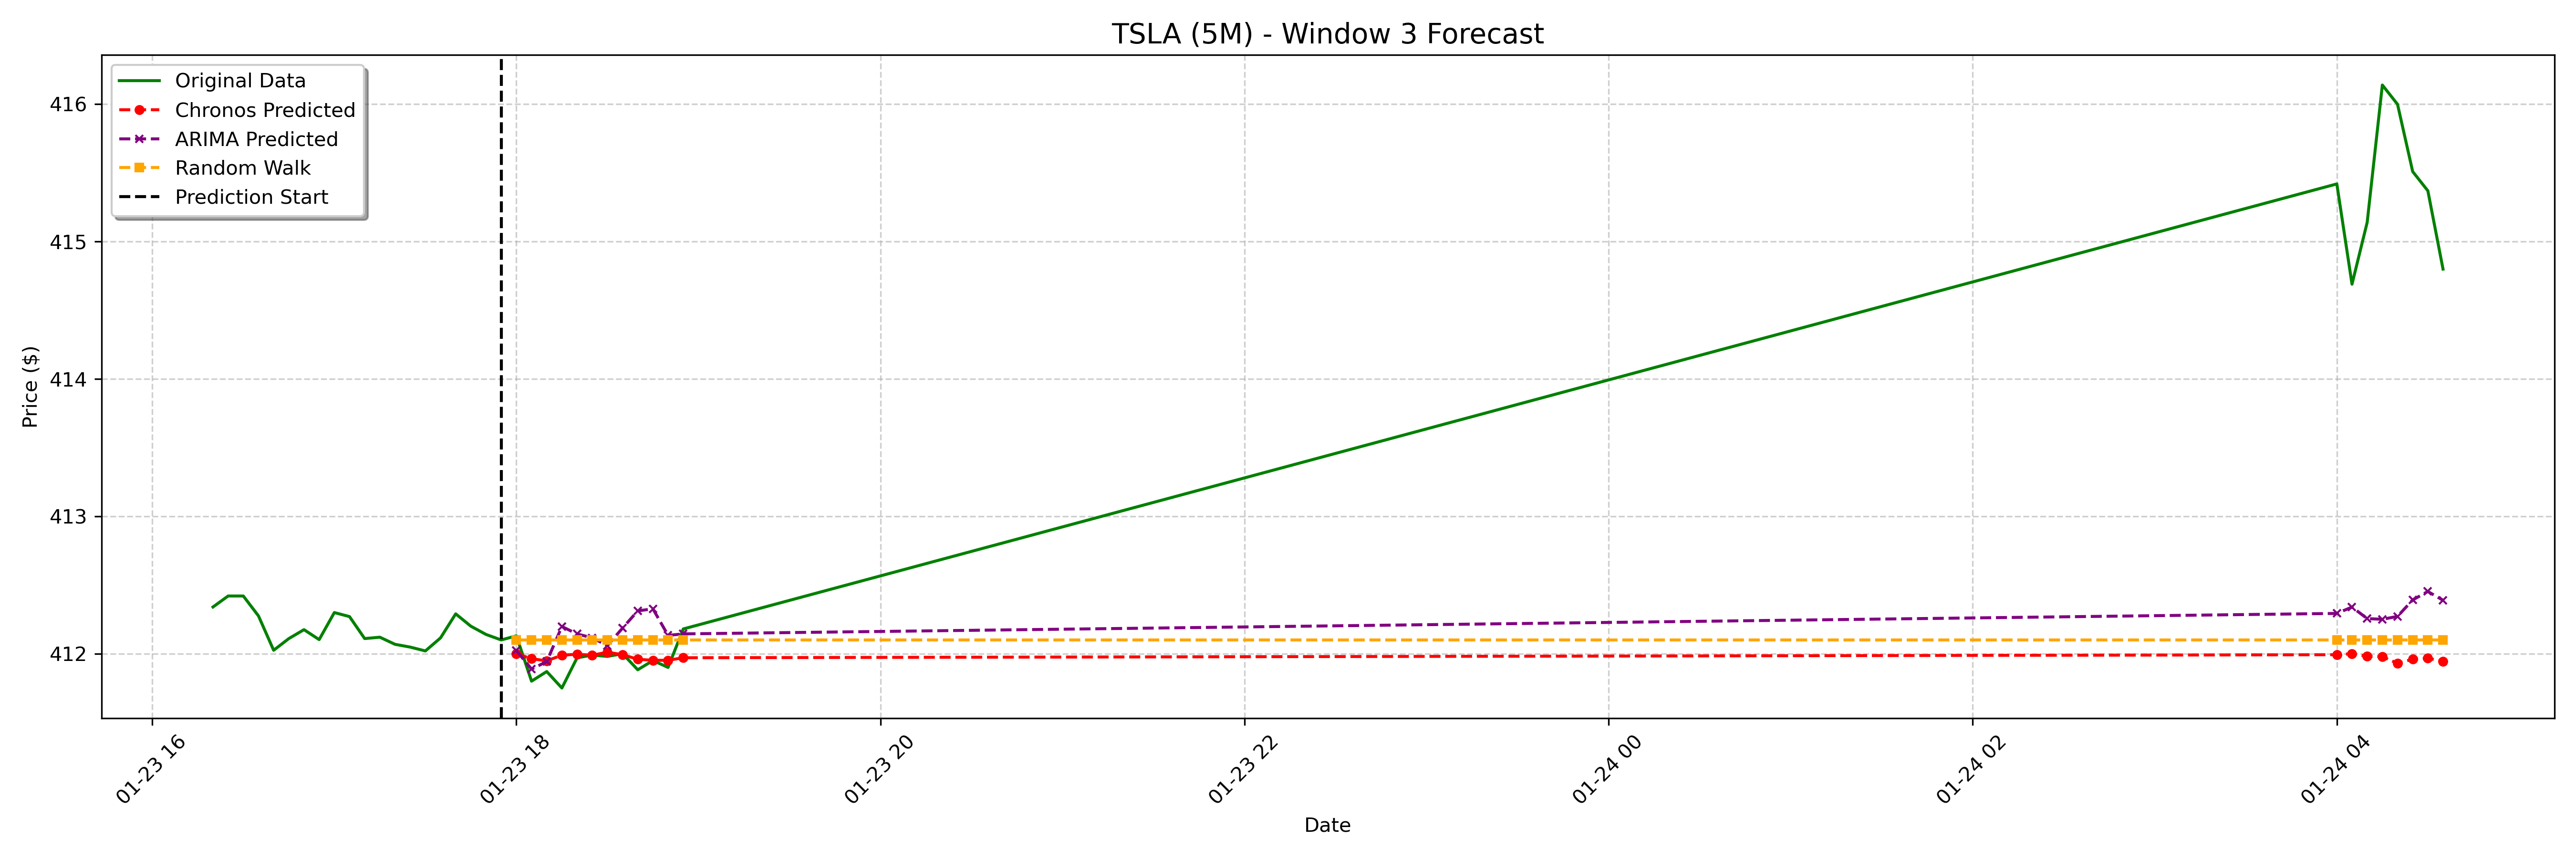

Data behind this chart, as committed beside it:
date, actual, chronos_forecast, arima_forecast, random_walk_forecast
2025-01-23 18:00:00-05:00, 412.1, 412, 412, 412.1
2025-01-23 18:05:00-05:00, 411.8, 412, 411.9, 412.1
2025-01-23 18:10:00-05:00, 411.9, 411.9, 411.9, 412.1
2025-01-23 18:15:00-05:00, 411.8, 412, 412.2, 412.1
2025-01-23 18:20:00-05:00, 412, 412, 412.1, 412.1
2025-01-23 18:25:00-05:00, 412, 412, 412.1, 412.1
2025-01-23 18:30:00-05:00, 412, 412, 412.1, 412.1
2025-01-23 18:35:00-05:00, 412.0, 412, 412.2, 412.1
2025-01-23 18:40:00-05:00, 411.9, 412, 412.3, 412.1
2025-01-23 18:45:00-05:00, 411.9, 412, 412.3, 412.1
2025-01-23 18:50:00-05:00, 411.9, 412, 412.1, 412.1
2025-01-23 18:55:00-05:00, 412.2, 412, 412.1, 412.1
2025-01-24 04:00:00-05:00, 415.4, 412, 412.3, 412.1
2025-01-24 04:05:00-05:00, 414.7, 412, 412.3, 412.1
2025-01-24 04:10:00-05:00, 415.1, 412, 412.3, 412.1
2025-01-24 04:15:00-05:00, 416.1, 412, 412.3, 412.1
2025-01-24 04:20:00-05:00, 416.0, 411.9, 412.3, 412.1
2025-01-24 04:25:00-05:00, 415.5, 412, 412.4, 412.1
2025-01-24 04:30:00-05:00, 415.4, 412, 412.5, 412.1
2025-01-24 04:35:00-05:00, 414.8, 411.9, 412.4, 412.1
